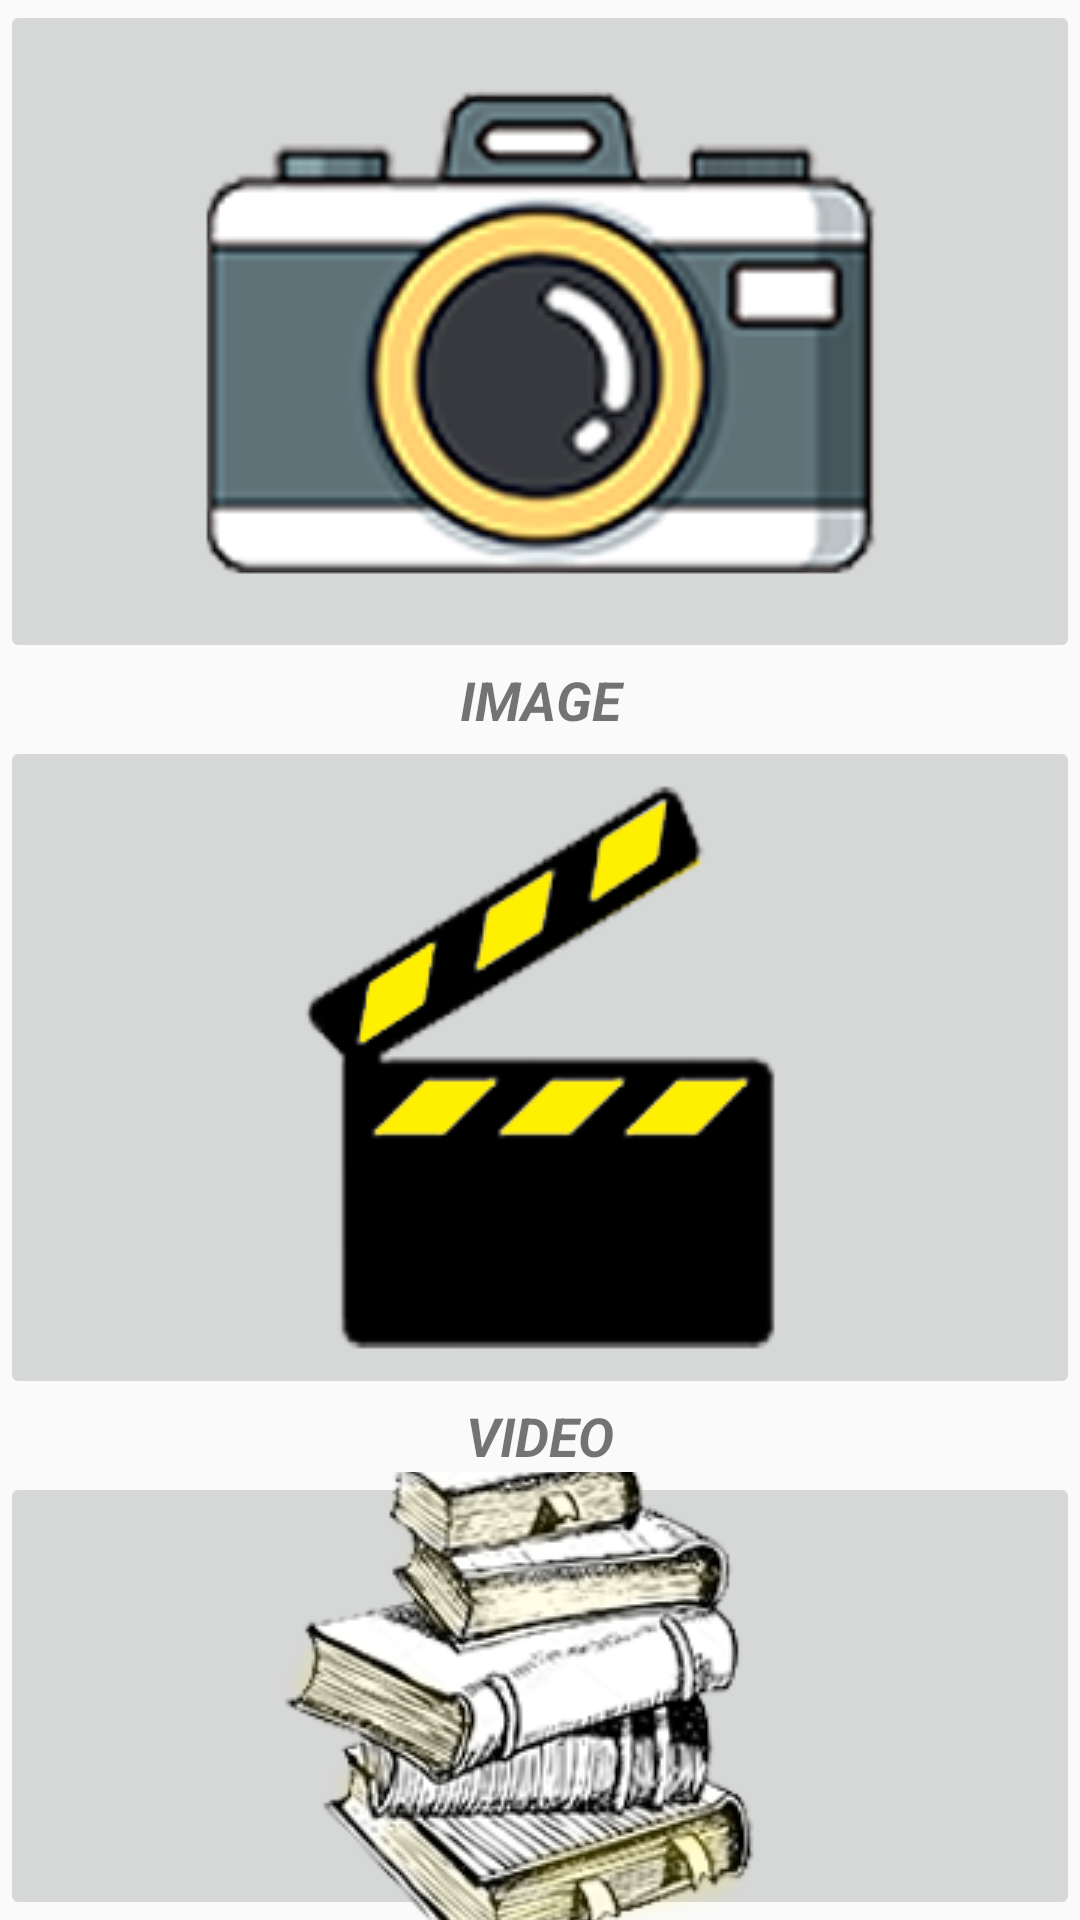

Write the Android layout XML for this screen, with the resource values it uses.
<!-- AndroidManifest.xml: application theme Theme.Sao_Nicolau -->
<!-- res/layout/choose_screen.xml -->
<?xml version="1.0" encoding="utf-8"?>
<LinearLayout xmlns:android="http://schemas.android.com/apk/res/android"
    xmlns:app="http://schemas.android.com/apk/res-auto"
    xmlns:tools="http://schemas.android.com/tools"
    android:layout_width="match_parent"
    android:layout_height="match_parent"
    tools:context=".ChooseScreen"
    android:orientation="vertical">

    <ImageButton
        android:id="@+id/imgbt1"
        android:layout_width="match_parent"
        android:layout_height="wrap_content"
        android:onClick="images"
        app:srcCompat="@drawable/photos_jpg" />

    <TextView
        android:id="@+id/textView"
        android:layout_width="match_parent"
        android:layout_height="wrap_content"
        android:text="IMAGE"
        android:textAlignment="center"
        android:textSize="18sp"
        android:textStyle="bold|italic" />

    <ImageButton
        android:id="@+id/imgbt2"
        android:layout_width="match_parent"
        android:layout_height="wrap_content"
        android:onClick="videoYou"
        app:srcCompat="@drawable/video_jpg" />

    <TextView
        android:id="@+id/textView2"
        android:layout_width="match_parent"
        android:layout_height="wrap_content"
        android:text="VIDEO"
        android:textAlignment="center"
        android:textSize="18sp"
        android:textStyle="bold|italic" />

    <ImageButton
        android:id="@+id/imgbt3"
        android:layout_width="match_parent"
        android:layout_height="wrap_content"
        android:onClick="historyCulture"
        app:srcCompat="@drawable/historia_jpg" />

    <TextView
        android:id="@+id/textView3"
        android:layout_width="match_parent"
        android:layout_height="wrap_content"
        android:text="HISTORY e CULTURE"
        android:textAlignment="center"
        android:textSize="18sp"
        android:textStyle="bold|italic" />

</LinearLayout>
<!-- resources referenced by this layout -->
<resources>
  <!-- drawable historia_jpg: png bitmap (drawable, 53728 bytes) -->
  <!-- drawable photos_jpg: png bitmap (drawable, 39376 bytes) -->
  <!-- drawable video_jpg: png bitmap (drawable, 13678 bytes) -->
  <style name="Theme.Sao_Nicolau" parent="Theme.AppCompat.Light.NoActionBar">
          
          <item name="colorPrimary">@color/purple_500</item>
          <item name="colorPrimaryVariant">@color/purple_700</item>
          <item name="colorOnPrimary">@color/white</item>
          
          <item name="colorSecondary">@color/teal_200</item>
          <item name="colorSecondaryVariant">@color/teal_700</item>
          <item name="colorOnSecondary">@color/black</item>
          
          <item name="android:statusBarColor" tools:targetApi="l">?attr/colorPrimaryVariant</item>
          
      </style>
  <!-- not gathered from this repository: default colours our renderer supplied (Android Studio template values) -->
  <color name="purple_500">#FF6200EE</color>
  <color name="purple_700">#FF3700B3</color>
  <color name="teal_200">#FF03DAC5</color>
  <color name="teal_700">#FF018786</color>
  <color name="black">#FF000000</color>
  <color name="white">#FFFFFFFF</color>
</resources>
